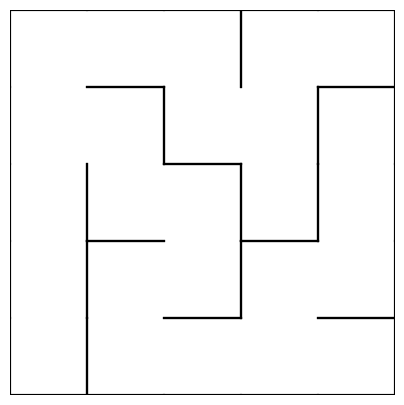

Python code for this plot:
import matplotlib.pyplot as plt
import matplotlib.animation as animation
import random

ROWS, COLS = 5, 5

DIRS = {
    "up": (-1, 0),
    "down": (1, 0),
    "left": (0, -1),
    "right": (0, 1)
}

OPPOSITE = {"up": "down", "down": "up", "left": "right", "right": "left"}

# ---------------------------------------------------------
# OPTIONAL: Replace this with your own imported maze
# ---------------------------------------------------------
imported_maze = None
# imported_maze = [...]  # <-- paste your maze here
# ---------------------------------------------------------

def empty_maze():
    return [[{"up": True, "down": True, "left": True, "right": True}
             for _ in range(COLS)] for _ in range(ROWS)]

maze = empty_maze()

# Random maze generation
def generate_maze(r, c, visited):
    visited.add((r, c))
    directions = list(DIRS.keys())
    random.shuffle(directions)

    for d in directions:
        dr, dc = DIRS[d]
        nr, nc = r + dr, c + dc

        if 0 <= nr < ROWS and 0 <= nc < COLS and (nr, nc) not in visited:
            maze[r][c][d] = False
            maze[nr][nc][OPPOSITE[d]] = False
            generate_maze(nr, nc, visited)

# Load imported maze or generate one
if imported_maze is not None:
    maze = imported_maze
    start_r = random.randint(0, ROWS - 1)
    start_c = random.randint(0, COLS - 1)
else:
    start_r = random.randint(0, ROWS - 1)
    start_c = random.randint(0, COLS - 1)
    generate_maze(start_r, start_c, set())

# ---------------------------------------------------------
# Build robot movement path with 1‑step backtracking
# ---------------------------------------------------------
path = []
dead_end_flags = []  # True when robot is at a dead end

visited = set()
stack = [(start_r, start_c)]

while stack:
    r, c = stack.pop()
    path.append((r, c))

    visited.add((r, c))

    # Find all possible unvisited neighbors
    neighbors = []
    for d in DIRS:
        dr, dc = DIRS[d]
        if not maze[r][c][d]:
            nr, nc = r + dr, c + dc
            if (nr, nc) not in visited:
                neighbors.append((nr, nc))

    if len(neighbors) == 0:
        # Dead end → mark it
        dead_end_flags.append(True)

        # Backtrack exactly 1 step if possible
        if len(path) > 1:
            prev = path[-2]
            path.append(prev)  # move back one cell
            dead_end_flags.append(False)
    else:
        dead_end_flags.append(False)
        # Push neighbors to stack (DFS)
        for n in neighbors:
            stack.append(n)

# ---------------------------------------------------------
# Plotting
# ---------------------------------------------------------
fig, ax = plt.subplots(figsize=(5, 5))

def draw_maze():
    for r in range(ROWS):
        for c in range(COLS):
            x = c
            y = ROWS - r - 1

            if maze[r][c]["up"]:
                ax.plot([x, x+1], [y+1, y+1], color="black")
            if maze[r][c]["down"]:
                ax.plot([x, x+1], [y, y], color="black")
            if maze[r][c]["left"]:
                ax.plot([x, x], [y, y+1], color="black")
            if maze[r][c]["right"]:
                ax.plot([x+1, x+1], [y, y+1], color="black")

robot_dot, = ax.plot([], [], "ro", markersize=10)
path_line, = ax.plot([], [], "b-", linewidth=2)

line_x = []
line_y = []

def init():
    draw_maze()
    ax.set_xlim(0, COLS)
    ax.set_ylim(0, ROWS)
    ax.set_aspect("equal")
    ax.axis("off")
    return robot_dot, path_line

def update(frame):
    r, c = path[frame]
    x = c + 0.5
    y = ROWS - r - 1 + 0.5

    # Change robot color at dead ends
    if dead_end_flags[frame]:
        robot_dot.set_color("yellow")
    else:
        robot_dot.set_color("red")

    robot_dot.set_data(x, y)

    # Extend path line
    line_x.append(x)
    line_y.append(y)
    path_line.set_data(line_x, line_y)

    return robot_dot, path_line

# Slower animation: 900 ms per step
ani = animation.FuncAnimation(
    fig, update, frames=len(path),
    init_func=init, interval=700, blit=True
)

plt.show()
# add a stop condition when all cells have been visited
# add an end point for the drone to land once all cells have been visited
# store the cells coordinates in memory to use in the next iteration and go to the end goal
